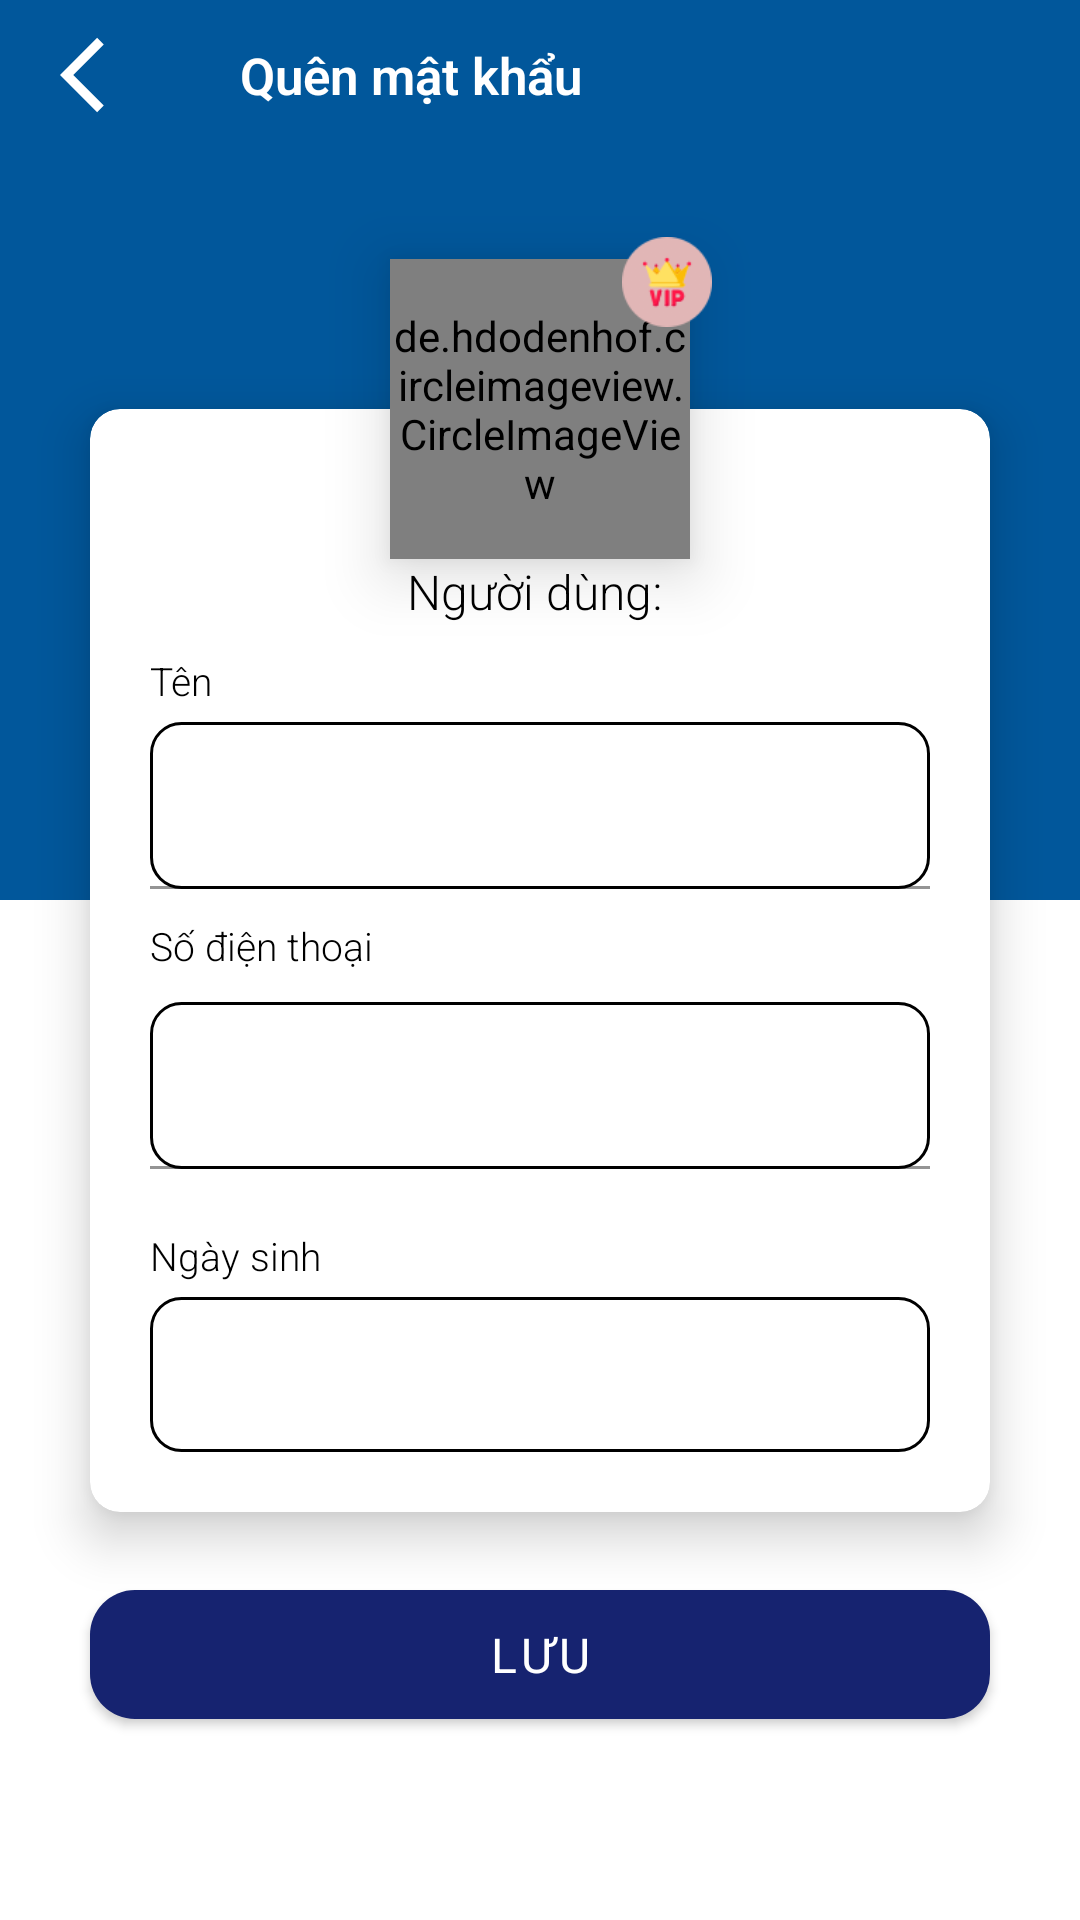

Layout XML and referenced resources for this Android screen:
<!-- AndroidManifest.xml: application theme Theme.Android_Ket_Cau_Soft -->
<!-- res/layout/fragment_change_personal_info.xml -->
<?xml version="1.0" encoding="utf-8"?>
<androidx.constraintlayout.widget.ConstraintLayout xmlns:android="http://schemas.android.com/apk/res/android"
    xmlns:app="http://schemas.android.com/apk/res-auto"
    xmlns:tools="http://schemas.android.com/tools"
    android:id="@+id/ln_frg_save_user"
    android:layout_width="match_parent"
    android:layout_height="match_parent"
    android:background="@color/white"
    android:orientation="vertical">

    <ImageView
        android:layout_width="match_parent"
        android:layout_height="300dp"
        android:background="@drawable/bg_background_main"
        app:layout_constraintEnd_toEndOf="parent"
        app:layout_constraintStart_toStartOf="parent"
        app:layout_constraintTop_toTopOf="parent" />

    <include
        android:id="@+id/include_change_infor_back"
        layout="@layout/item_back_actionbar" />

    <de.hdodenhof.circleimageview.CircleImageView
        android:id="@+id/cv_personal_image"
        android:layout_width="100dp"
        android:layout_height="100dp"
        android:elevation="13dp"
        android:src="@drawable/ic_thuy"
        app:layout_constraintBottom_toTopOf="@id/cv_cardview"
        app:layout_constraintDimensionRatio="1:1"
        app:layout_constraintEnd_toEndOf="@id/cv_cardview"
        app:layout_constraintStart_toStartOf="@id/cv_cardview"
        app:layout_constraintTop_toTopOf="@id/cv_cardview" />

    <ImageView
        android:id="@+id/iv_vip_member"
        android:layout_width="30dp"
        android:layout_height="wrap_content"
        android:elevation="13dp"
        android:src="@drawable/ic_vip_member"
        app:layout_constraintBottom_toBottomOf="@id/cv_personal_image"
        app:layout_constraintCircle="@id/cv_personal_image"
        app:layout_constraintCircleAngle="45"
        app:layout_constraintCircleRadius="60dp"
        app:layout_constraintEnd_toEndOf="@id/cv_personal_image"
        app:layout_constraintStart_toStartOf="@id/cv_personal_image"
        app:layout_constraintTop_toTopOf="@id/cv_personal_image" />


    <androidx.cardview.widget.CardView
        android:id="@+id/cv_cardview"
        android:layout_width="match_parent"
        android:layout_height="wrap_content"
        android:layout_marginHorizontal="30dp"
        app:cardBackgroundColor="@color/white"
        app:cardCornerRadius="10dp"
        app:cardElevation="10dp"
        app:layout_constraintBottom_toBottomOf="parent"
        app:layout_constraintEnd_toEndOf="parent"
        app:layout_constraintStart_toStartOf="parent"
        app:layout_constraintTop_toTopOf="parent">

        <androidx.constraintlayout.widget.ConstraintLayout
            android:id="@+id/ln_edit"
            android:layout_width="match_parent"
            android:layout_height="wrap_content"
            android:orientation="vertical"
            android:paddingHorizontal="20dp"
            android:paddingVertical="20dp">


            <TextView
                android:id="@+id/tv_user_email"
                android:layout_width="wrap_content"
                android:layout_height="wrap_content"
                android:layout_gravity="center"
                android:layout_marginTop="30dp"
                android:fontFamily="sans-serif-light"
                android:gravity="center"
                android:text="Người dùng: "
                android:textColor="@color/black"
                android:textSize="16sp"
                app:layout_constraintEnd_toEndOf="@id/ln_edit"
                app:layout_constraintStart_toStartOf="@id/ln_edit"
                app:layout_constraintTop_toTopOf="@id/ln_edit" />

            <LinearLayout
                android:layout_width="match_parent"
                android:layout_height="wrap_content"
                android:orientation="vertical"
                app:layout_constraintEnd_toEndOf="@id/ln_edit"
                app:layout_constraintStart_toStartOf="@id/ln_edit"
                app:layout_constraintTop_toBottomOf="@id/tv_user_email">


                <TextView
                    style="@style/textlabel"
                    android:layout_marginTop="10dp"
                    android:text="@string/txt_name" />

                <com.google.android.material.textfield.TextInputLayout
                    android:id="@+id/text_field_update_name"
                    style="@style/textField"
                    app:endIconMode="clear_text"
                    app:errorTextColor="@color/red">


                    <com.google.android.material.textfield.TextInputEditText
                        android:id="@+id/edt_update_name"
                        style="@style/edittext"
                        android:imeOptions="actionGo"
                        android:inputType="textPersonName" />
                </com.google.android.material.textfield.TextInputLayout>

                <TextView
                    style="@style/textlabel"
                    android:layout_marginTop="10dp"
                    android:text="@string/txt_phone_num" />

                <com.google.android.material.textfield.TextInputLayout
                    android:id="@+id/texfield_update_phone"
                    style="@style/textField"
                    android:layout_marginVertical="10dp"
                    app:endIconMode="clear_text"
                    app:errorTextColor="@color/red"
                    app:layout_constraintEnd_toEndOf="@id/ln_edit"
                    app:layout_constraintStart_toStartOf="@id/ln_edit"
                    app:layout_constraintTop_toBottomOf="@id/text_field_update_name">

                    <com.google.android.material.textfield.TextInputEditText
                        android:id="@+id/edt_update_phone"
                        style="@style/edittext"
                        android:imeOptions="actionNext"
                        android:inputType="phone" />


                </com.google.android.material.textfield.TextInputLayout>

                <TextView
                    style="@style/textlabel"
                    android:layout_marginTop="10dp"
                    android:text="@string/txt_birthday" />

                <com.google.android.material.textfield.TextInputLayout
                    android:id="@+id/texfield_update_birthday"
                    style="@style/textField"
                    android:focusable="false"
                    app:errorTextColor="@color/red"
                    app:layout_constraintEnd_toEndOf="@id/ln_edit"
                    app:layout_constraintStart_toStartOf="@id/ln_edit"
                    app:layout_constraintTop_toBottomOf="@id/texfield_update_phone">

                    <TextView
                        android:id="@+id/edt_update_birthday"
                        style="@style/edittext"
                        android:paddingHorizontal="15dp"
                        android:paddingVertical="15dp" />


                </com.google.android.material.textfield.TextInputLayout>

            </LinearLayout>

        </androidx.constraintlayout.widget.ConstraintLayout>

    </androidx.cardview.widget.CardView>

    <com.google.android.material.button.MaterialButton
        android:id="@+id/bt_save"
        style="@style/button"
        android:layout_marginHorizontal="30dp"
        android:text="Lưu"
        android:textColor="@color/white"
        app:layout_constraintEnd_toEndOf="@id/cv_cardview"
        app:layout_constraintStart_toStartOf="@id/cv_cardview"
        app:layout_constraintTop_toBottomOf="@id/cv_cardview" />

</androidx.constraintlayout.widget.ConstraintLayout>
<!-- res/layout/item_back_actionbar.xml (included above) -->
<?xml version="1.0" encoding="utf-8"?>
<LinearLayout xmlns:android="http://schemas.android.com/apk/res/android"
    xmlns:app="http://schemas.android.com/apk/res-auto"
    xmlns:tools="http://schemas.android.com/tools"
    android:id="@+id/ln_frg_login"
    android:layout_width="match_parent"
    android:layout_height="50dp"
    android:layout_gravity="center"
    android:gravity="center"
    android:orientation="vertical">

    <TableRow
        android:layout_width="match_parent"
        android:layout_height="match_parent"
        android:layout_gravity="center"
        android:gravity="center_vertical">

        <ImageView
            android:id="@+id/iv_back"
            android:layout_width="wrap_content"
            android:layout_height="wrap_content"
            android:layout_gravity="center"
            android:padding="10dp"
            android:src="@drawable/ic_back"
            app:tint="@color/white" />

        <TextView
            android:layout_marginStart="10dp"
            android:id="@+id/tv_back_text"
            android:layout_width="wrap_content"
            android:layout_height="match_parent"
            android:fontFamily="sans-serif-light"
            android:gravity="center_vertical"
            android:text="@string/fogot_pass"
            android:textStyle="bold"
            android:textColor="@color/white"
            android:textSize="17sp" />

    </TableRow>




</LinearLayout>
<!-- resources referenced by this layout -->
<resources>
  <color name="black">#FF000000</color>
  <color name="red">#F44336</color>
  <color name="white">#FFFFFFFF</color>
  <!-- drawable bg_background_main (drawable) -->
  <?xml version="1.0" encoding="utf-8"?>
  <selector xmlns:android="http://schemas.android.com/apk/res/android">
      <item>
  
          <shape android:shape="rectangle">
              <solid android:color="@color/clolor_topmain" />
          </shape>
      </item>
  </selector>
  <!-- drawable ic_back (drawable) -->
  <vector android:autoMirrored="true" android:height="50dp"
      android:tint="#80000000" android:viewportHeight="24"
      android:viewportWidth="24" android:width="50dp" xmlns:android="http://schemas.android.com/apk/res/android">
      <path android:fillColor="@android:color/white" android:pathData="M11.67,3.87L9.9,2.1 0,12l9.9,9.9 1.77,-1.77L3.54,12z"/>
  </vector>
  <string name="fogot_pass">Quên mật khẩu</string>
  <string name="txt_birthday">Ngày sinh</string>
  <string name="txt_name">Tên</string>
  <string name="txt_phone_num">Số điện thoại</string>
  <style name="button" parent="TextAppearance.AppCompat.Button">
          <item name="android:layout_width">match_parent</item>
          <item name="android:layout_height">55dp</item>
          <item name="android:fontFamily">sans-serif</item>
          <item name="android:textColor">@color/black</item>
          <item name="android:textSize">16sp</item>
          <item name="marginHorizontal">30dp</item>
          <item name="android:layout_marginTop">20dp</item>
          <item name="backgroundTint">@color/blue</item>
          <item name="cornerRadius">15dp</item>
  
      </style>
  <style name="edittext" parent="Widget.AppCompat.EditText">
          <item name="android:layout_width">match_parent</item>
          <item name="android:background">@drawable/roundcorner</item>
          <item name="android:layout_height">wrap_content</item>
          <item name="android:layout_gravity">center</item>
          <item name="android:gravity">center_vertical</item>
          <item name="android:fontFamily">sans-serif</item>
          <item name="android:textColor">@color/black</item>
          <item name="android:textSize">16sp</item>
  
      </style>
  <style name="lineView">
          <item name="android:layout_width">match_parent</item>
          <item name="android:layout_height">1dp</item>
          <item name="android:background">#DAD5D5</item>
      </style>
  <style name="textlabel" parent="Widget.AppCompat.TextView">
          <item name="android:layout_width">match_parent</item>
          <item name="android:layout_height">wrap_content</item>
          <item name="android:fontFamily">sans-serif-light</item>
          <item name="android:textColor">@color/black</item>
          <item name="android:textSize">13sp</item>
          <item name="android:layout_gravity">center_vertical</item>
  
      </style>
  <style name="Theme.Android_Ket_Cau_Soft" parent="Theme.MaterialComponents.DayNight.NoActionBar">
          
          <item name="colorPrimary">@color/purple_500</item>
          <item name="colorPrimaryVariant">#002f6c</item>
          <item name="colorOnPrimary">@color/white</item>
          
          <item name="colorSecondary">@color/teal_200</item>
          <item name="colorSecondaryVariant">@color/teal_700</item>
          <item name="colorOnSecondary">@color/black</item>
          
          <item name="android:statusBarColor">?attr/colorPrimaryVariant</item>
          
      </style>
  <color name="clolor_topmain">#01579b</color>
  <color name="blue">#162370</color>
  <!-- drawable roundcorner (drawable) -->
  <?xml version="1.0" encoding="utf-8"?>
  <shape xmlns:android="http://schemas.android.com/apk/res/android">
      <corners android:radius="10dp" />
      <stroke
          android:width="1dp"
          android:color="@color/black" />
     />
  </shape>
  <color name="gray_light">#828282</color>
  <color name="purple_500">#FF6200EE</color>
  <color name="teal_200">#FF03DAC5</color>
  <color name="teal_700">#FF018786</color>
</resources>
